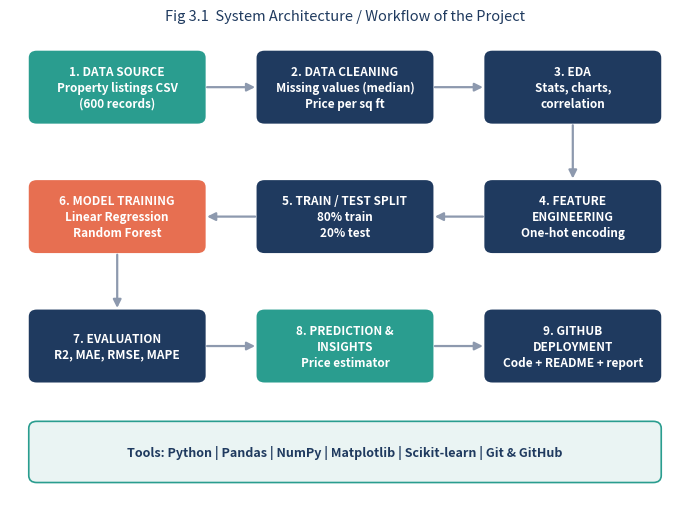

The script that saved this image: (Note: this script raises an exception after producing the figure.)
"""diagrams.py - draws the architecture and mechanism diagrams used in the report."""
import matplotlib
matplotlib.use("Agg")
import matplotlib.pyplot as plt
from matplotlib.patches import FancyBboxPatch, FancyArrowPatch

OUT = "../outputs/charts/"
NAVY, TEAL, ORANGE, LIGHT, GREY = "#1F3A5F", "#2A9D8F", "#E76F51", "#EAF4F3", "#8D99AE"


def box(ax, x, y, w, h, text, fc=NAVY, tc="white", fs=8.5, bold=True):
    ax.add_patch(FancyBboxPatch((x, y), w, h, boxstyle="round,pad=0.02,rounding_size=0.12",
                                fc=fc, ec="none"))
    ax.text(x + w / 2, y + h / 2, text, ha="center", va="center", color=tc, fontsize=fs,
            fontweight="bold" if bold else "normal", linespacing=1.3)


def arrow(ax, x1, y1, x2, y2, color=GREY):
    ax.add_patch(FancyArrowPatch((x1, y1), (x2, y2), arrowstyle="-|>", mutation_scale=12,
                                 color=color, lw=1.6))


# ---------- Diagram 1: end-to-end architecture ----------
fig, ax = plt.subplots(figsize=(7.0, 5.2))
ax.set_xlim(0, 10); ax.set_ylim(0, 8); ax.axis("off")

box(ax, 0.3, 6.4, 2.6, 1.2, "1. DATA SOURCE\nProperty listings CSV\n(600 records)", TEAL)
box(ax, 3.7, 6.4, 2.6, 1.2, "2. DATA CLEANING\nMissing values (median)\nPrice per sq ft", NAVY)
box(ax, 7.1, 6.4, 2.6, 1.2, "3. EDA\nStats, charts,\ncorrelation", NAVY)
arrow(ax, 2.9, 7.0, 3.7, 7.0); arrow(ax, 6.3, 7.0, 7.1, 7.0)

box(ax, 7.1, 4.2, 2.6, 1.2, "4. FEATURE\nENGINEERING\nOne-hot encoding", NAVY)
arrow(ax, 8.4, 6.4, 8.4, 5.4)

box(ax, 3.7, 4.2, 2.6, 1.2, "5. TRAIN / TEST SPLIT\n80% train\n20% test", NAVY)
arrow(ax, 7.1, 4.8, 6.3, 4.8)

box(ax, 0.3, 4.2, 2.6, 1.2, "6. MODEL TRAINING\nLinear Regression\nRandom Forest", ORANGE)
arrow(ax, 3.7, 4.8, 2.9, 4.8)

box(ax, 0.3, 2.0, 2.6, 1.2, "7. EVALUATION\nR2, MAE, RMSE, MAPE", NAVY)
arrow(ax, 1.6, 4.2, 1.6, 3.2)

box(ax, 3.7, 2.0, 2.6, 1.2, "8. PREDICTION &\nINSIGHTS\nPrice estimator", TEAL)
arrow(ax, 2.9, 2.6, 3.7, 2.6)

box(ax, 7.1, 2.0, 2.6, 1.2, "9. GITHUB\nDEPLOYMENT\nCode + README + report", NAVY)
arrow(ax, 6.3, 2.6, 7.1, 2.6)

ax.add_patch(FancyBboxPatch((0.3, 0.3), 9.4, 1.0, boxstyle="round,pad=0.02,rounding_size=0.12",
                            fc=LIGHT, ec=TEAL, lw=1.2))
ax.text(5, 0.8, "Tools: Python | Pandas | NumPy | Matplotlib | Scikit-learn | Git & GitHub",
        ha="center", va="center", fontsize=9, color=NAVY, fontweight="bold")
ax.set_title("Fig 3.1  System Architecture / Workflow of the Project", fontsize=10.5, color=NAVY, pad=6)
fig.tight_layout(); fig.savefig(OUT + "d1_architecture.png", dpi=200); plt.close(fig)

# ---------- Diagram 2: mechanism of prediction ----------
fig, ax = plt.subplots(figsize=(7.0, 4.4))
ax.set_xlim(0, 10); ax.set_ylim(0, 7); ax.axis("off")

feats = ["Locality", "BHK", "Area (sq ft)", "Floor", "Age (years)", "Amenities score",
         "Furnishing", "Metro distance"]
ys = [6.3 - i * 0.78 for i in range(len(feats))]
for f, y in zip(feats, ys):
    box(ax, 0.2, y - 0.28, 2.2, 0.56, f, TEAL, fs=8)
    arrow(ax, 2.4, y, 3.9, 3.5, color="#B8C0CC")

box(ax, 3.9, 2.3, 2.2, 2.4, "ML MODEL\n\nLearns the\nrelationship\nbetween features\nand price", ORANGE, fs=8.5)
arrow(ax, 6.1, 3.5, 7.4, 3.5)
box(ax, 7.4, 2.9, 2.4, 1.2, "Predicted Price\n(INR Lakh)", NAVY, fs=9)

ax.text(1.3, 0.3, "INPUT: property features", ha="center", fontsize=8.5, color=NAVY, fontweight="bold")
ax.text(5.0, 1.5, "PROCESS: fit on 80% data,\nvalidate on 20%", ha="center", fontsize=8.5,
        color=NAVY, fontweight="bold")
ax.text(8.6, 2.2, "OUTPUT: price estimate", ha="center", fontsize=8.5, color=NAVY, fontweight="bold")
ax.set_title("Fig 3.2  Working Mechanism of the Price Prediction Model", fontsize=10.5, color=NAVY, pad=6)
fig.tight_layout(); fig.savefig(OUT + "d2_mechanism.png", dpi=200); plt.close(fig)

# ---------- Diagram 3: GitHub deployment flow ----------
fig, ax = plt.subplots(figsize=(7.0, 1.9))
ax.set_xlim(0, 10); ax.set_ylim(0, 2.6); ax.axis("off")
steps = ["Local project\nfolder", "git init\ngit add .", "git commit\n-m message", "Create repo\non GitHub",
         "git push\norigin main"]
w = 1.7
for i, s in enumerate(steps):
    x = 0.1 + i * 2.0
    box(ax, x, 0.7, w, 1.2, s, NAVY if i % 2 == 0 else TEAL, fs=8)
    if i < len(steps) - 1:
        arrow(ax, x + w, 1.3, x + 2.0, 1.3)
ax.set_title("Fig 6.1  GitHub Deployment Flow", fontsize=10.5, color=NAVY, pad=2)
fig.tight_layout(); fig.savefig(OUT + "d3_github.png", dpi=200); plt.close(fig)
print("diagrams done")
